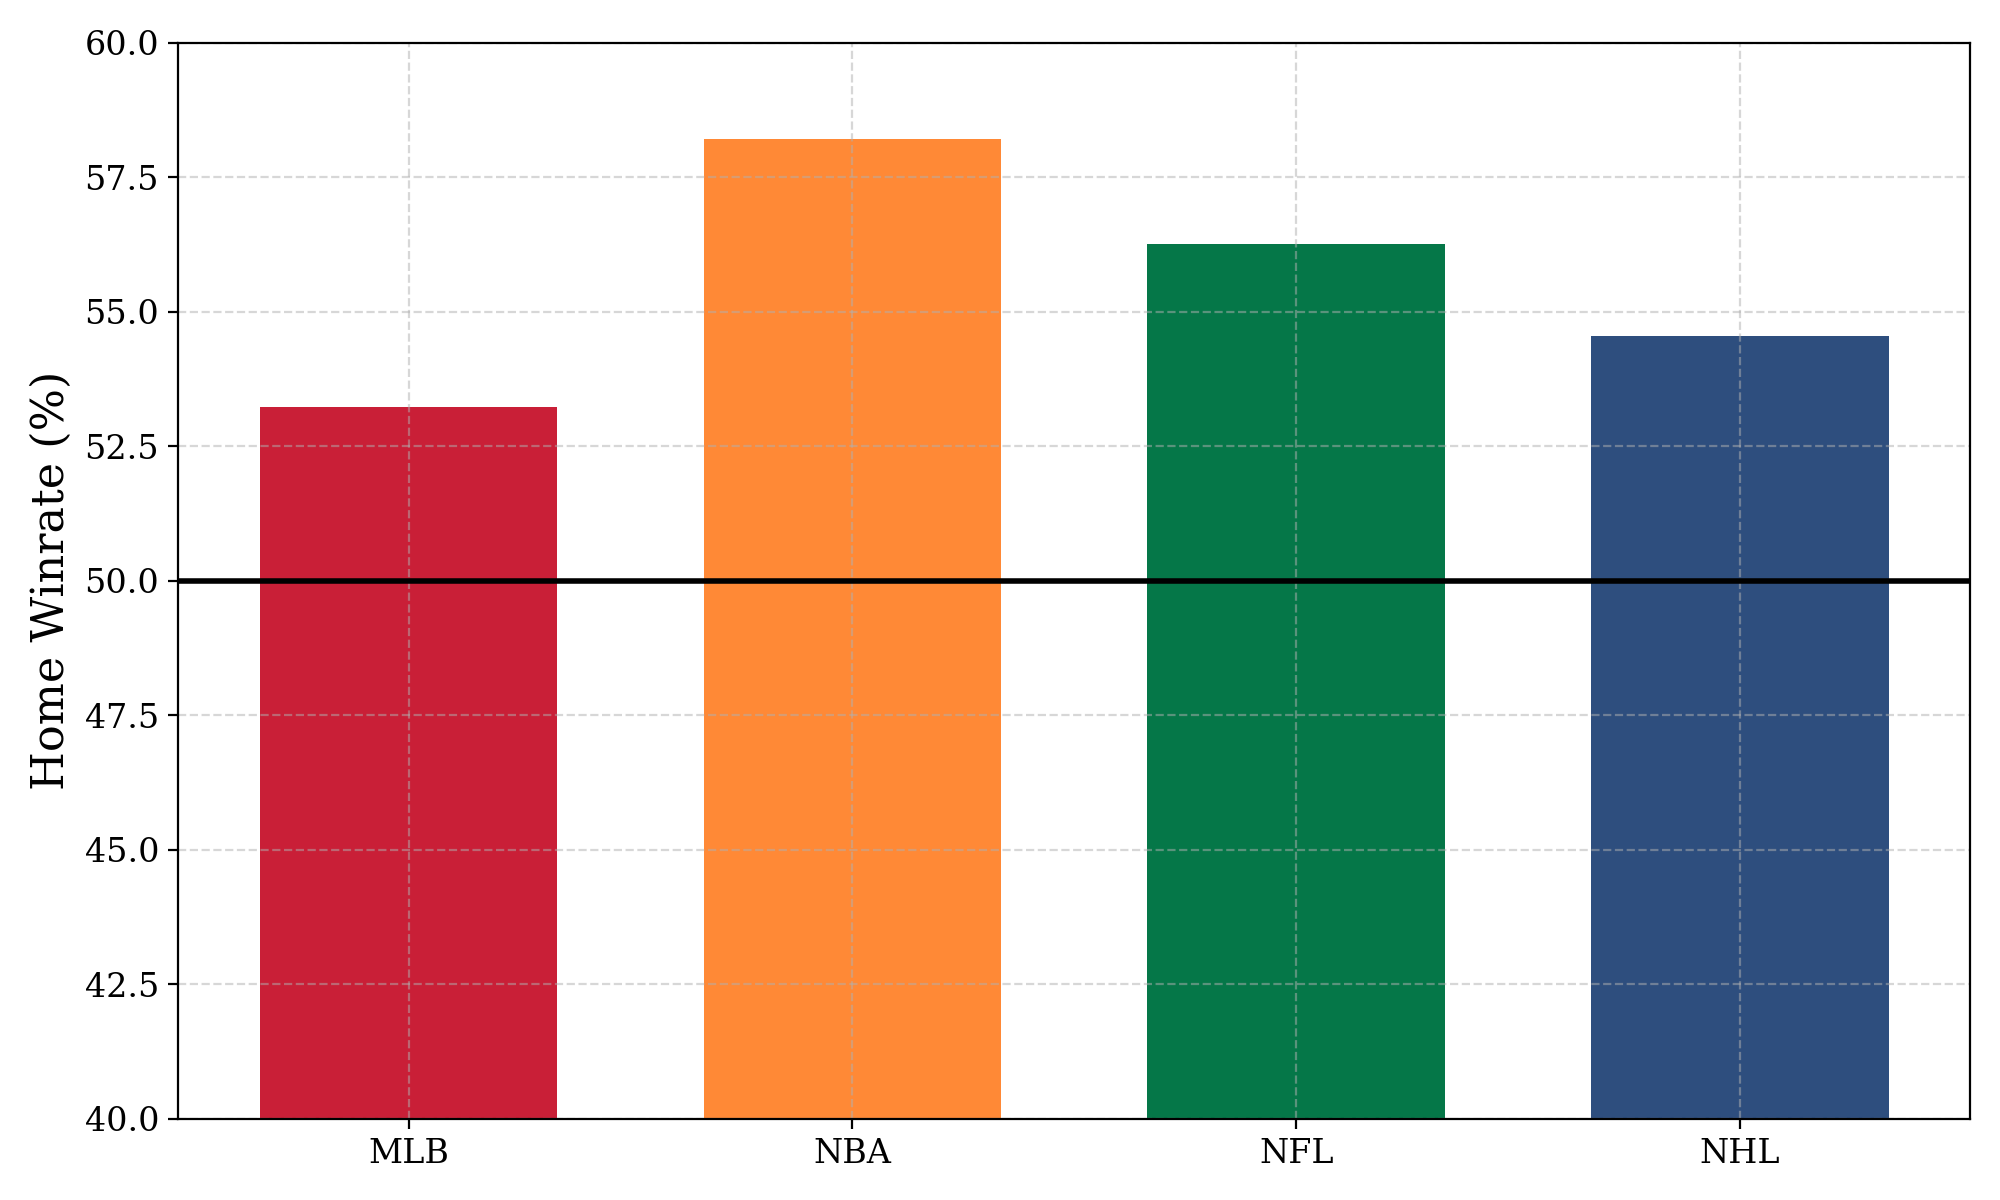

The file beside this chart, header and first rows:
league, mlb, nba, nfl, nhl
home_win, 53.22, 58.22, 56.26, 54.54
